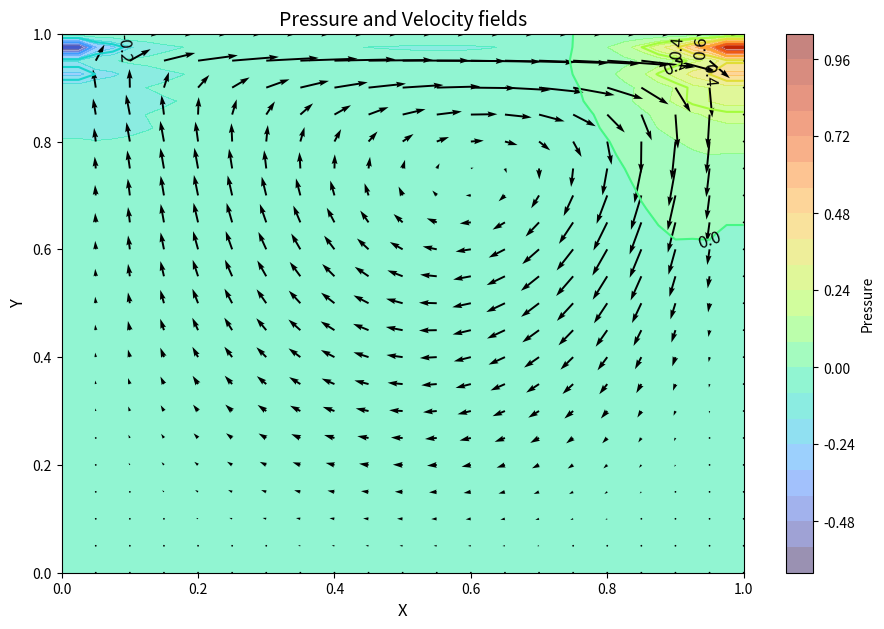
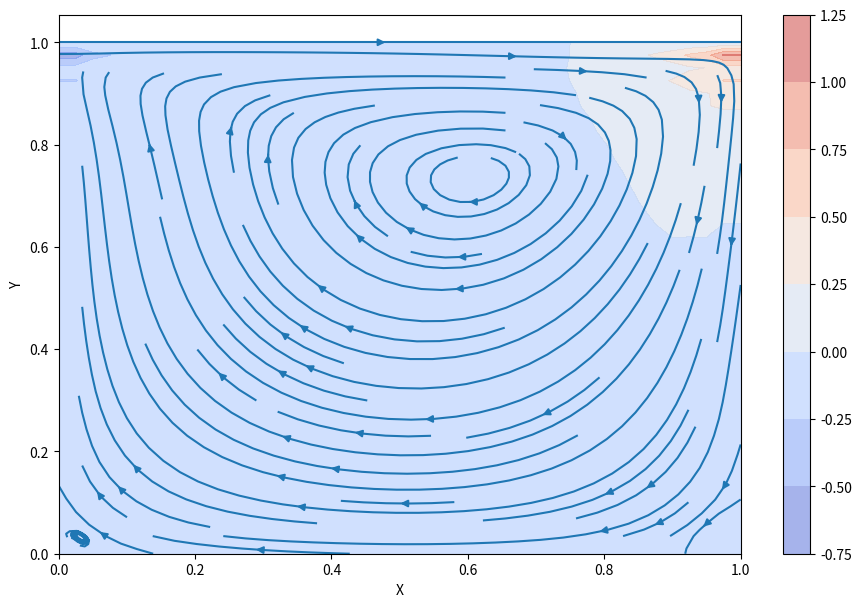

Write the Python code that produced these figures, in order.
import numpy as np
from matplotlib import pyplot as plt, cm
from mpl_toolkits.mplot3d import Axes3D

nx = 41
ny = 41
nt = 500 
nit = 50
c = 1
length = 1
dx = length / (nx-1)
dy = length / (ny-1)
x = np.linspace(0,length,nx)
y = np.linspace(0,length,ny)
X, Y = np.meshgrid(x, y)

rho = 1
nu = 0.01
dt = 0.001

u = np.zeros((ny,nx))
v = np.zeros((ny,nx))
p = np.zeros((ny,nx))
b = np.zeros((ny,nx))

print("Reynold's number =", c*length/nu)

def build_up_b(b, rho, dt, u, v, dx, dy):
    
    b[1:-1, 1:-1] = (rho * (1 / dt * 
                    ((u[1:-1, 2:] - u[1:-1, 0:-2]) / 
                     (2 * dx) + (v[2:, 1:-1] - v[0:-2, 1:-1]) / (2 * dy)) -
                    ((u[1:-1, 2:] - u[1:-1, 0:-2]) / (2 * dx))**2 -
                      2 * ((u[2:, 1:-1] - u[0:-2, 1:-1]) / (2 * dy) *
                           (v[1:-1, 2:] - v[1:-1, 0:-2]) / (2 * dx))-
                          ((v[2:, 1:-1] - v[0:-2, 1:-1]) / (2 * dy))**2))


    return b
def pressure_poisson(p, dx, dy, b):
    pn = np.empty_like(p)
    pn = p.copy()
    
    for q in range(nit):
        pn = p.copy()
        p[1:-1, 1:-1] = (((pn[1:-1, 2:] + pn[1:-1, 0:-2]) * dy**2 + 
                          (pn[2:, 1:-1] + pn[0:-2, 1:-1]) * dx**2) /
                          (2 * (dx**2 + dy**2)) -
                          dx**2 * dy**2 / (2 * (dx**2 + dy**2)) * 
                          b[1:-1,1:-1])

        p[:, -1] = p[:, -2] # dp/dx = 0 at x = 2
        p[0, :] = p[1, :]   # dp/dy = 0 at y = 0
        p[:, 0] = p[:, 1]   # dp/dx = 0 at x = 0
        p[-1, :] = 0        # p = 0 at y = 2
        
    return p
# This is another version of pressure_poisson function with l1norm_target
def pressure_poisson_l1norm(p, dx, dy, b, l1norm_target):
    pn = np.empty_like(p)
    pn = p.copy()

    l1norm = 1
    small = 1e-8
    niter = 0
    while l1norm > l1norm_target:
        niter += 1   # count the number of iterations for convergence
        pn = p.copy()
        p[1:-1, 1:-1] = (((pn[1:-1, 2:] + pn[1:-1, 0:-2]) * dy**2 + 
                          (pn[2:, 1:-1] + pn[0:-2, 1:-1]) * dx**2) /
                          (2 * (dx**2 + dy**2)) -
                          dx**2 * dy**2 / (2 * (dx**2 + dy**2)) * 
                          b[1:-1,1:-1])

        p[:, -1] = p[:, -2] # dp/dx = 0 at x = 2
        p[0, :] = p[1, :]   # dp/dy = 0 at y = 0
        p[:, 0] = p[:, 1]   # dp/dx = 0 at x = 0
        p[-1, :] = 0        # p = 0 at y = 2
        l1norm = (np.sum(np.abs(p[:]-pn[:])) / (np.sum(np.abs(pn[:]))+small))
        
    return p, niter
def velocity_u_update(u, dx, dy, dt, rho, p, un, vn):
    
    u[1:-1, 1:-1] = (un[1:-1, 1:-1]-
                    un[1:-1, 1:-1] * dt / dx *
                    (un[1:-1, 1:-1] - un[1:-1, 0:-2]) -
                    vn[1:-1, 1:-1] * dt / dy *
                    (un[1:-1, 1:-1] - un[0:-2, 1:-1]) -
                    dt / (2 * rho * dx) * (p[1:-1, 2:] - p[1:-1, 0:-2]) +
                    nu * (dt / dx**2 *
                    (un[1:-1, 2:] - 2 * un[1:-1, 1:-1] + un[1:-1, 0:-2]) +
                    dt / dy**2 *
                    (un[2:, 1:-1] - 2 * un[1:-1, 1:-1] + un[0:-2, 1:-1])))
    return u

def velocity_v_update(v, dx, dy, dt, rho, p, un, vn):
    
    v[1:-1,1:-1] = (vn[1:-1, 1:-1] -
                    un[1:-1, 1:-1] * dt / dx *
                    (vn[1:-1, 1:-1] - vn[1:-1, 0:-2]) -
                    vn[1:-1, 1:-1] * dt / dy *
                    (vn[1:-1, 1:-1] - vn[0:-2, 1:-1]) -
                    dt / (2 * rho * dy) * (p[2:, 1:-1] - p[0:-2, 1:-1]) +
                    nu * (dt / dx**2 *
                    (vn[1:-1, 2:] - 2 * vn[1:-1, 1:-1] + vn[1:-1, 0:-2]) +
                    dt / dy**2 *
                    (vn[2:, 1:-1] - 2 * vn[1:-1, 1:-1] + vn[0:-2, 1:-1])))
    return v

def compute_F(c):
    denom = abs(c) + 1e-6
    pos_part = np.maximum(c/denom, 0)
    neg_part = np.maximum(-c/denom, 0)
    return pos_part, neg_part

def velocity_u_upwind_update(u, dx, dy, dt, rho, p, un, vn):
    #F = lambda c: (max(c/(abs(c)+1e-6), 0), max(-c/(abs(c)+1e-6), 0))
    #F_vectorized = np.vectorize(F) # vectorize function F to support element-wise operations on arrays
    fe1, fe2 = compute_F(un)       
    fw1, fw2 = fe1, fe2
    ue = un[1:-1, 1:-1] * fe1[1:-1, 1:-1] + un[1:-1, 2:] * fe2[1:-1, 1:-1]     
    uw = un[1:-1, 0:-2] * fw1[1:-1, 1:-1] + un[1:-1, 1:-1]* fw2[1:-1, 1:-1]

    fnorth1, fnorth2 = compute_F(vn)       
    fs1, fs2 = fnorth1, fnorth2
    unorth = un[1:-1, 1:-1] * fnorth1[1:-1, 1:-1] + un[2:, 1:-1] * fnorth2[1:-1, 1:-1]     
    us = un[0:-2, 1:-1] * fs1[1:-1, 1:-1] + un[1:-1, 1:-1]* fs2[1:-1, 1:-1]
   
    u[1:-1, 1:-1] = (un[1:-1, 1:-1]-
                    un[1:-1, 1:-1] * dt / dx *
                    (ue - uw) -
                    vn[1:-1, 1:-1] * dt / dy *
                    (unorth - us) -
                    dt / (2 * rho * dx) * (p[1:-1, 2:] - p[1:-1, 0:-2]) +
                    nu * (dt / dx**2 *
                    (un[1:-1, 2:] - 2 * un[1:-1, 1:-1] + un[1:-1, 0:-2]) +
                    dt / dy**2 *
                    (un[2:, 1:-1] - 2 * un[1:-1, 1:-1] + un[0:-2, 1:-1])))
    return u

def velocity_v_upwind_update(v, dx, dy, dt, rho, p, un, vn):
    
    #F = lambda c: (max(c/(abs(c)+1e-6), 0), max(-c/(abs(c)+1e-6), 0))
    #F_vectorized = np.vectorize(F) # vectorize function F to support element-wise operations on arrays
    fe1, fe2 = compute_F(un)       
    fw1, fw2 = fe1, fe2
    ve = vn[1:-1, 1:-1] * fe1[1:-1, 1:-1] + vn[1:-1, 2:] * fe2[1:-1, 1:-1]     
    vw = vn[1:-1, 0:-2] * fw1[1:-1, 1:-1] + vn[1:-1, 1:-1]* fw2[1:-1, 1:-1]

    fnorth1, fnorth2 = compute_F(vn)       
    fs1, fs2 = fnorth1, fnorth2
    vnorth = vn[1:-1, 1:-1] * fnorth1[1:-1, 1:-1] + vn[2:, 1:-1] * fnorth2[1:-1, 1:-1]     
    vs = vn[0:-2, 1:-1] * fs1[1:-1, 1:-1] + vn[1:-1, 1:-1]* fs2[1:-1, 1:-1]
    
    v[1:-1,1:-1] = (vn[1:-1, 1:-1] -
                    un[1:-1, 1:-1] * dt / dx *
                    (ve - vw) -
                    vn[1:-1, 1:-1] * dt / dy *
                    (vnorth - vs) -
                    dt / (2 * rho * dy) * (p[2:, 1:-1] - p[0:-2, 1:-1]) +
                    nu * (dt / dx**2 *
                    (vn[1:-1, 2:] - 2 * vn[1:-1, 1:-1] + vn[1:-1, 0:-2]) +
                    dt / dy**2 *
                    (vn[2:, 1:-1] - 2 * vn[1:-1, 1:-1] + vn[0:-2, 1:-1])))
    return v



# a = np.ones((5,5))
# F = lambda c: (max(c/(abs(c)+1e-6), 0), max(-c/(abs(c)+1e-6), 0))
# F_vectorized = np.vectorize(F)
# a1,a2=F_vectorized(a)
# a1
def cavity_flow(nt, u, v, dt, dx, dy, p, rho, nu):
    un = np.empty_like(u)
    vn = np.empty_like(v)
    pn = np.empty_like(p)
    b = np.zeros((ny, nx))
    small = 1e-8    
    for n in range(nt):
        un = u.copy()
        vn = v.copy()
        pn = p.copy()
        b = build_up_b(b, rho, dt, u, v, dx, dy)
        #p = pressure_poisson(p, dx, dy, b)
        p, niter = pressure_poisson_l1norm(p, dx, dy, b, 1e-4)
        #print(niter)

        #u = velocity_u_update(u, dx, dy, dt, rho, p, un, vn)
        #v = velocity_v_update(v, dx, dy, dt, rho, p, un, vn)
        u = velocity_u_upwind_update(u, dx, dy, dt, rho, p, un, vn)
        v = velocity_v_upwind_update(v, dx, dy, dt, rho, p, un, vn)
        
        u[0, :]  = 0
        u[:, 0]  = 0
        u[:, -1] = 0
        u[-1, :] = c    # set velocity on cavity lid equal to c
        v[0, :]  = 0
        v[-1, :] = 0
        v[:, 0]  = 0
        v[:, -1] = 0
        
    l1norm_u = (np.sum(np.abs(u[:]-un[:])) / (np.sum(np.abs(un[:]))+small))
    l1norm_v = (np.sum(np.abs(v[:]-vn[:])) / (np.sum(np.abs(vn[:]))+small))
    l1norm_p = (np.sum(np.abs(p[:]-pn[:])) / (np.sum(np.abs(pn[:]))+small))
    print("l1norm_u = ",  l1norm_u, "l1norm_v = ",  l1norm_v, "l1norm_p = ",  l1norm_p)
    return u, v, p

#%%timeit -r 1 -n 1
u = np.zeros((ny, nx))
v = np.zeros((ny, nx))
p = np.zeros((ny, nx))
b = np.zeros((ny, nx))
nt = 10000
u, v, p = cavity_flow(nt, u, v, dt, dx, dy, p, rho, nu)

# Create figure and set dpi and figure size
fig = plt.figure(figsize=(11,7), dpi=100)

# Contourf plot for pressure field with colorbar
cf = plt.contourf(X, Y, p, alpha=0.5, cmap='turbo', levels=20)
plt.colorbar(cf, label='Pressure')

# Contour plot for pressure field outlines
contour = plt.contour(X, Y, p, cmap='turbo', levels=10)
plt.clabel(contour, inline=False, fontsize=12, colors = 'black')

# Quiver plot for velocity field
quiv = plt.quiver(X[::2, ::2], Y[::2, ::2], u[::2, ::2], v[::2, ::2]) 

# Setting labels for the x and y axes
plt.xlabel('X', fontsize=12)
plt.ylabel('Y', fontsize=12)

# Setting the title for the plot
plt.title('Pressure and Velocity fields', fontsize=14)

# Display the plot
plt.savefig("original_quiver_plot.png")

fig = plt.figure(figsize=(11, 7), dpi=100)
plt.contourf(X, Y, p, alpha=0.5, cmap=cm.coolwarm)
plt.colorbar()
#plt.contour(X, Y, p, cmap=cm.coolwarm)
plt.streamplot(X, Y, u, v)
plt.xlabel('X')
plt.ylabel('Y');
plt.savefig("original_streamplot.png")
